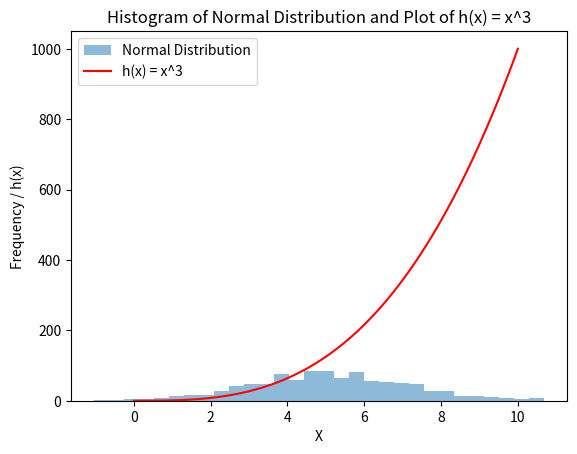

Python code for this plot:
import numpy as np
import matplotlib.pyplot as plt

# Generate 1000 random values from a normal distribution with mean 5 and standard deviation 2
data = np.random.normal(5, 2, 1000)

# Create a histogram of the data
plt.hist(data, bins=30, alpha=0.5, label='Normal Distribution')

# Create an array of x values in the range [0, 10] with 100 points
x = np.linspace(0, 10, 100)

# Calculate the function h(x) = x^3
y = x ** 3

# Plot the function h(x) on the same set of axes
plt.plot(x, y, color='red', label='h(x) = x^3')

# Add labels and legend
plt.xlabel('X')
plt.ylabel('Frequency / h(x)')
plt.title('Histogram of Normal Distribution and Plot of h(x) = x^3')
plt.legend()

# Show the plot
plt.show()
